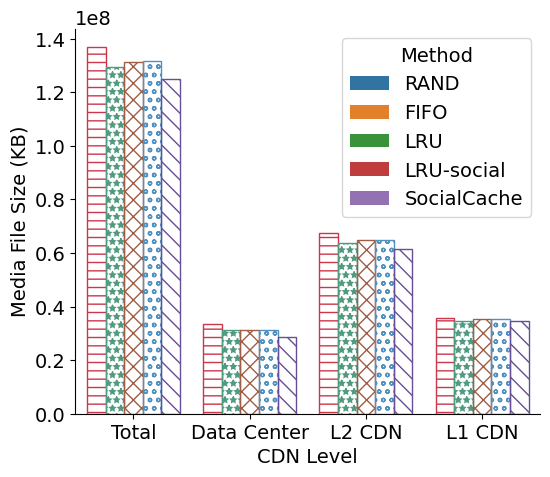

The matplotlib source for this figure: (Note: this script raises an exception after producing the figure.)
import os
import pandas as pd 
import numpy as np
import matplotlib.pyplot as plt
import scipy
import seaborn as sns
import matplotlib as mpl
import math

raw_data = {
    'CDN Level': [
        'Total', 'Total', 'Total', 'Total', 'Total', 
        'Data Center', 'Data Center', 'Data Center', 'Data Center', 'Data Center',
        'L2 CDN', 'L2 CDN', 'L2 CDN', 'L2 CDN', 'L2 CDN', 
        'L1 CDN', 'L1 CDN', 'L1 CDN', 'L1 CDN', 'L1 CDN'
    ],
    'Method': [
        'RAND', 'FIFO', 'LRU', 'LRU-social', 'SocialCache', 
        'RAND', 'FIFO', 'LRU', 'LRU-social', 'SocialCache', 
        'RAND', 'FIFO', 'LRU', 'LRU-social', 'SocialCache', 
        'RAND', 'FIFO', 'LRU', 'LRU-social', 'SocialCache'
    ],
    'Media File Size (KB)': [
        136898589, 129580451, 131342355, 131635447, 125001941, 
        33570281, 31150702, 31209857, 31385578, 28781628,
        67468594, 63809527, 64690477, 64837023, 61520270, 
        35859714, 34620225, 35442022, 35412846, 34700044
    ]
}
result_path = './figures/results/result_fig_method_mediasize.eps'

if __name__ == '__main__':
    df = pd.DataFrame.from_dict(raw_data)
    mpl.rcParams['figure.figsize'] = (6, 5)
    plt.rcParams["font.family"] = "Times New Roman"
    plt.rcParams["font.size"] = 14
    edgecolor_list = ["#cb364a", "#509a80", "#a05d46", "#5091c0", "#684e94"]
    # print(df)
    g = sns.barplot(x='CDN Level', y='Media File Size (KB)', hue='Method', data=df, facecolor=(0, 0, 0, 0))
    g.spines['top'].set_visible(False)
    g.spines['right'].set_visible(False)
    hatches = ['--', '**', 'xx', 'oo', '\\\\']
    for i,thisbar in enumerate(g.patches):
        thisbar.set_hatch(hatches[math.floor(i/4)])
        thisbar.set_edgecolor(edgecolor_list[math.floor(i/4)])
    g.legend(loc='upper right', frameon=False, title=None)

    plt.savefig(result_path, dpi=600, bbox_inches='tight', format='eps')
